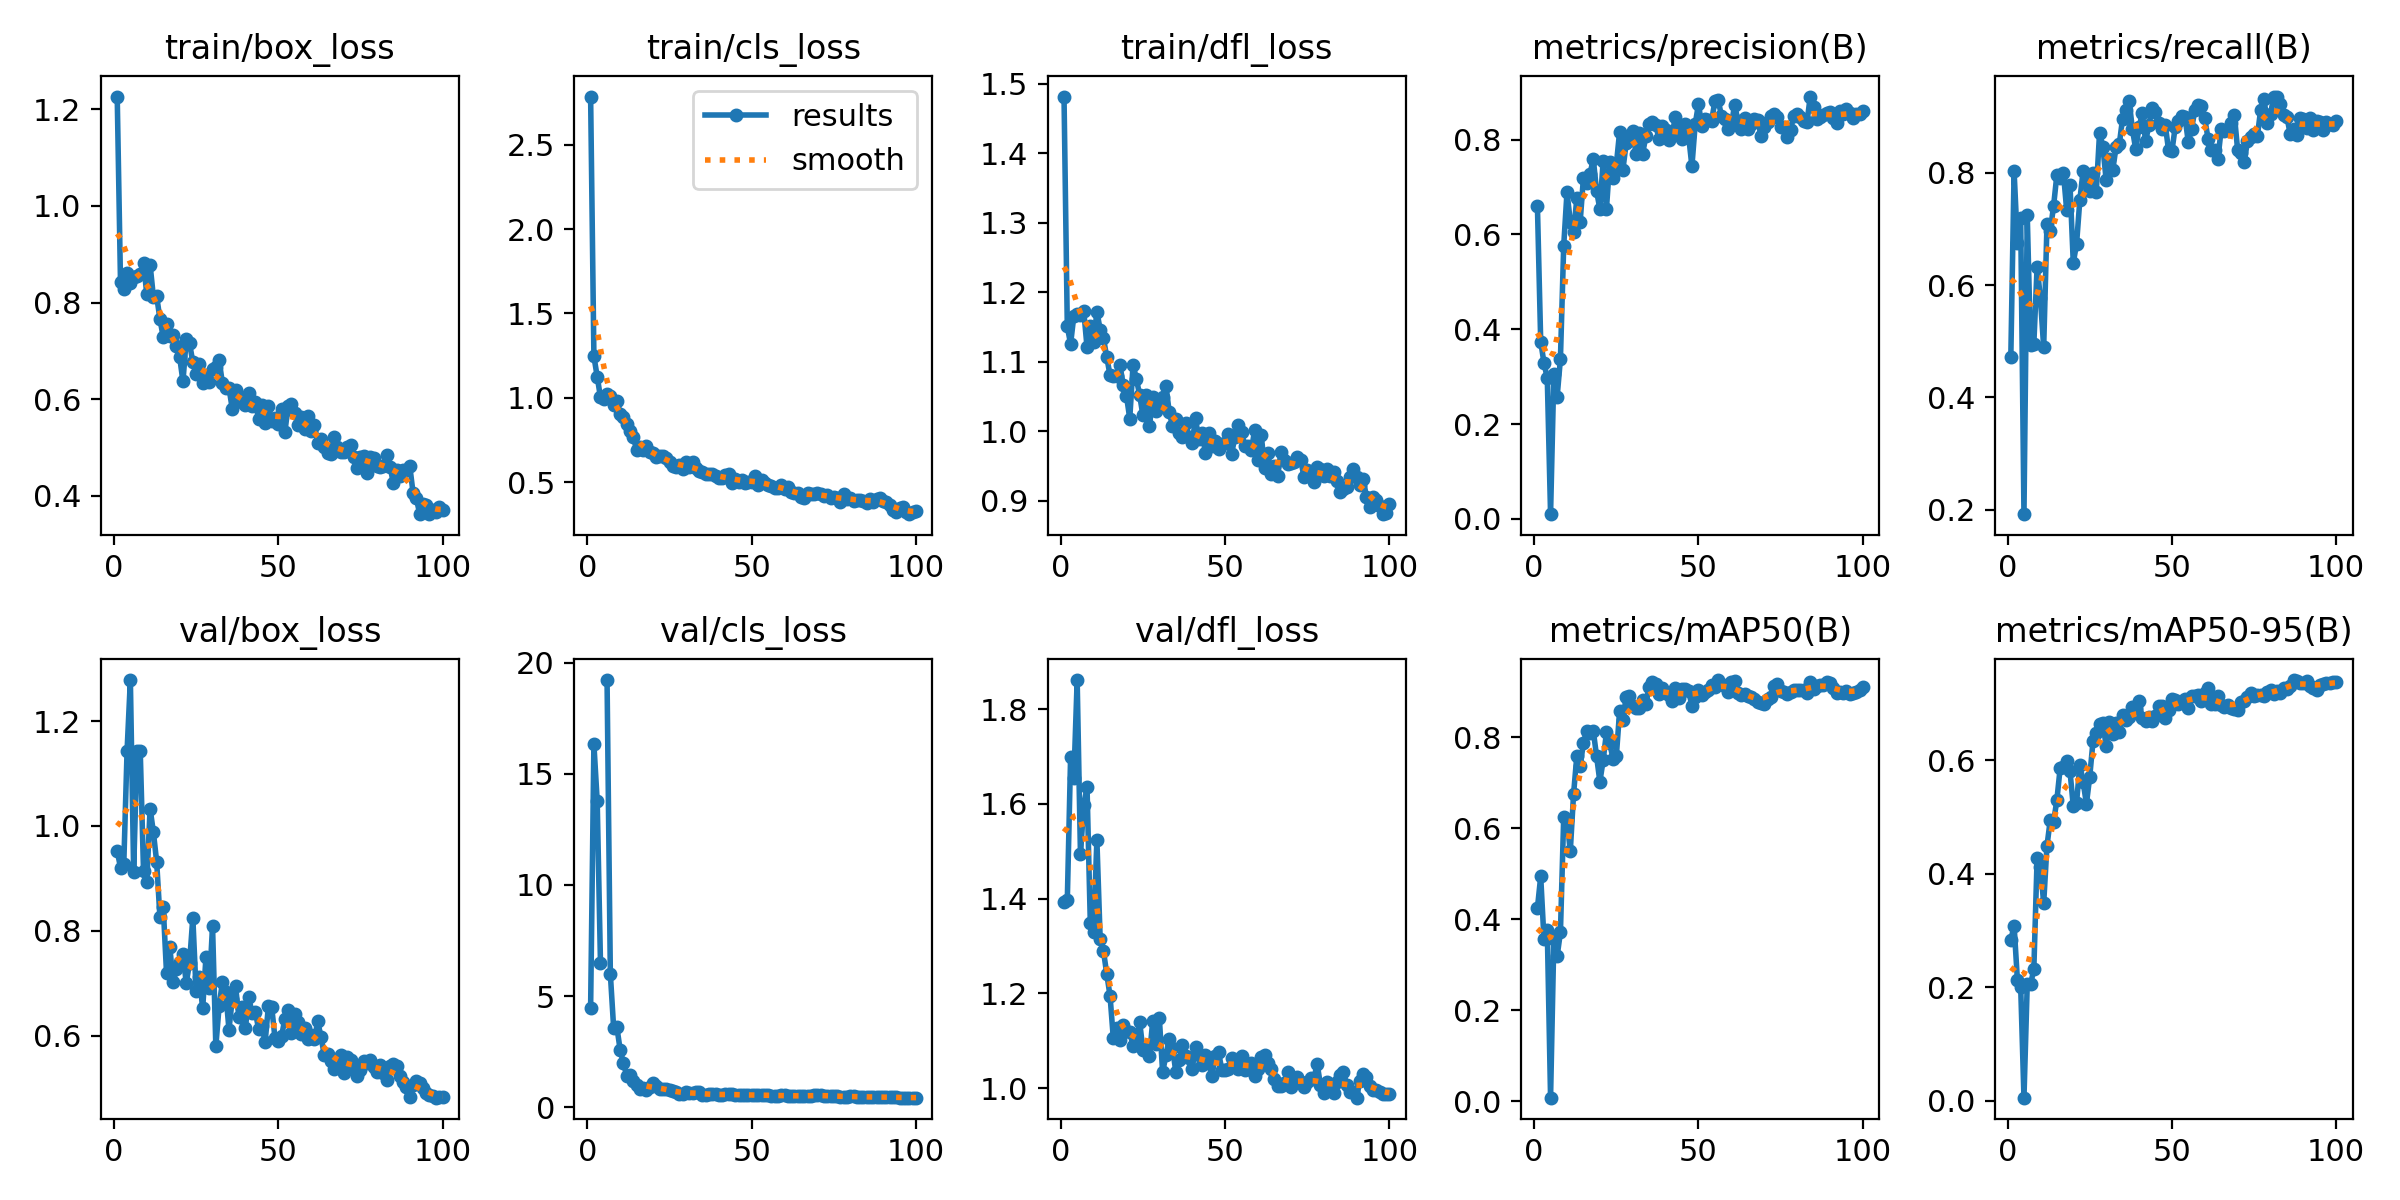

The file beside this chart, header and first rows:
epoch, train/box_loss, train/cls_loss, train/dfl_loss, metrics/precision(B), metrics/recall(B), metrics/mAP50(B), metrics/mAP50-95(B), val/box_loss, val/cls_loss, val/dfl_loss, lr/pg0, lr/pg1, lr/pg2
1, 1.226, 2.787, 1.482, 0.6602, 0.4715, 0.4242, 0.2829, 0.9528, 4.474, 1.393, 0.00015, 0.00015, 0.00015
2, 0.842, 1.246, 1.151, 0.374, 0.8023, 0.4938, 0.3087, 0.9204, 16.34, 1.397, 0.0003094, 0.0003094, 0.0003094
3, 0.8276, 1.126, 1.126, 0.3289, 0.6751, 0.3557, 0.2133, 0.9276, 13.78, 1.698, 0.0004656, 0.0004656, 0.0004656
4, 0.8607, 1.002, 1.166, 0.2967, 0.7189, 0.3758, 0.2013, 1.144, 6.479, 1.654, 0.0006186, 0.0006186, 0.0006186
5, 0.8398, 0.9949, 1.169, 0.00989, 0.1923, 0.00799, 0.0056, 1.278, inf, 1.861, 0.0007683, 0.0007683, 0.0007683
6, 0.8538, 1.022, 1.168, 0.3055, 0.7246, 0.3558, 0.2058, 0.9129, 19.22, 1.494, 0.0009149, 0.0009149, 0.0009149
7, 0.8554, 1.008, 1.173, 0.2578, 0.4929, 0.3191, 0.2054, 1.143, 5.999, 1.597, 0.001058, 0.001058, 0.001058
8, 0.8596, 0.958, 1.121, 0.3373, 0.4948, 0.3711, 0.2314, 1.143, 3.582, 1.635, 0.001163, 0.001163, 0.001163
9, 0.8819, 0.9813, 1.152, 0.5764, 0.6328, 0.6245, 0.4268, 0.9149, 3.59, 1.349, 0.001151, 0.001151, 0.001151
10, 0.8171, 0.903, 1.128, 0.6892, 0.5765, 0.6181, 0.4124, 0.8928, 2.567, 1.33, 0.001139, 0.001139, 0.001139
11, 0.8784, 0.8885, 1.172, 0.6273, 0.4893, 0.5494, 0.3481, 1.033, 1.976, 1.524, 0.001126, 0.001126, 0.001126
12, 0.8122, 0.8424, 1.146, 0.6042, 0.7082, 0.6751, 0.4492, 0.9885, 1.405, 1.315, 0.001114, 0.001114, 0.001114
13, 0.8132, 0.802, 1.134, 0.677, 0.6967, 0.7593, 0.4945, 0.9318, 1.454, 1.29, 0.001102, 0.001102, 0.001102
14, 0.7657, 0.7668, 1.107, 0.6262, 0.7401, 0.7363, 0.4909, 0.8258, 1.196, 1.242, 0.001089, 0.001089, 0.001089
15, 0.7285, 0.6904, 1.081, 0.7196, 0.7954, 0.7871, 0.5293, 0.8459, 0.9895, 1.195, 0.001077, 0.001077, 0.001077
16, 0.7551, 0.7096, 1.079, 0.7091, 0.7904, 0.8143, 0.5853, 0.7197, 0.8309, 1.105, 0.001064, 0.001064, 0.001064
17, 0.7306, 0.6902, 1.079, 0.728, 0.7998, 0.8084, 0.5887, 0.7698, 0.8465, 1.126, 0.001052, 0.001052, 0.001052
18, 0.7332, 0.7152, 1.095, 0.7591, 0.7328, 0.8138, 0.5979, 0.7016, 0.7797, 1.101, 0.00104, 0.00104, 0.00104
19, 0.7094, 0.6809, 1.067, 0.6916, 0.7788, 0.7578, 0.5809, 0.7279, 0.8878, 1.134, 0.001027, 0.001027, 0.001027
20, 0.6868, 0.6694, 1.051, 0.6537, 0.6395, 0.7022, 0.5191, 0.7409, 1.09, 1.121, 0.001015, 0.001015, 0.001015
21, 0.6367, 0.6455, 1.018, 0.7548, 0.673, 0.7488, 0.5252, 0.7552, 0.9325, 1.12, 0.001002, 0.001002, 0.001002
22, 0.7237, 0.6542, 1.095, 0.6543, 0.7514, 0.8103, 0.5916, 0.7007, 0.8298, 1.089, 0.0009901, 0.0009901, 0.0009901
23, 0.7165, 0.6528, 1.076, 0.7538, 0.8032, 0.7862, 0.5616, 0.7385, 0.8127, 1.095, 0.0009778, 0.0009778, 0.0009778
24, 0.6762, 0.645, 1.052, 0.72, 0.7815, 0.7528, 0.523, 0.8254, 0.8231, 1.141, 0.0009654, 0.0009654, 0.0009654
25, 0.6516, 0.6162, 1.023, 0.7466, 0.7681, 0.758, 0.5704, 0.6846, 0.7904, 1.081, 0.000953, 0.000953, 0.000953
26, 0.6723, 0.5968, 1.053, 0.8162, 0.7988, 0.8563, 0.633, 0.7115, 0.7281, 1.088, 0.0009406, 0.0009406, 0.0009406
27, 0.6326, 0.5899, 1.008, 0.7361, 0.7663, 0.837, 0.6476, 0.6521, 0.6673, 1.068, 0.0009283, 0.0009283, 0.0009283
28, 0.6508, 0.5994, 1.049, 0.7926, 0.8713, 0.889, 0.6628, 0.75, 0.5896, 1.143, 0.0009159, 0.0009159, 0.0009159
29, 0.6347, 0.577, 1.028, 0.8037, 0.8462, 0.89, 0.6651, 0.6917, 0.6119, 1.093, 0.0009035, 0.0009035, 0.0009035
30, 0.6624, 0.6165, 1.036, 0.8177, 0.7872, 0.8686, 0.6247, 0.8089, 0.6706, 1.148, 0.0008911, 0.0008911, 0.0008911
31, 0.6658, 0.5897, 1.049, 0.7697, 0.8239, 0.8642, 0.667, 0.5799, 0.6322, 1.034, 0.0008787, 0.0008787, 0.0008787
32, 0.6808, 0.6213, 1.065, 0.8141, 0.8042, 0.8638, 0.6452, 0.6565, 0.656, 1.069, 0.0008664, 0.0008664, 0.0008664
33, 0.6331, 0.5831, 1.028, 0.77, 0.8448, 0.8812, 0.6645, 0.7024, 0.6723, 1.105, 0.000854, 0.000854, 0.000854
34, 0.6241, 0.5645, 1.007, 0.8076, 0.8505, 0.8735, 0.6499, 0.6836, 0.6697, 1.085, 0.0008416, 0.0008416, 0.0008416
35, 0.6235, 0.5574, 1.018, 0.8327, 0.8961, 0.9109, 0.6793, 0.6119, 0.5689, 1.035, 0.0008293, 0.0008293, 0.0008293
36, 0.5802, 0.5457, 0.998, 0.8379, 0.9112, 0.9208, 0.6699, 0.6706, 0.5604, 1.059, 0.0008169, 0.0008169, 0.0008169
37, 0.6181, 0.5457, 0.992, 0.8303, 0.9268, 0.9162, 0.6751, 0.6942, 0.5737, 1.091, 0.0008045, 0.0008045, 0.0008045
38, 0.604, 0.5468, 1.012, 0.8012, 0.8768, 0.8943, 0.6929, 0.6365, 0.5845, 1.068, 0.0007921, 0.0007921, 0.0007921
39, 0.5945, 0.5358, 0.9919, 0.8279, 0.8416, 0.9068, 0.6927, 0.654, 0.573, 1.065, 0.0007797, 0.0007797, 0.0007797
40, 0.5884, 0.5212, 0.9835, 0.8207, 0.8804, 0.8962, 0.7042, 0.6148, 0.5371, 1.042, 0.0007674, 0.0007674, 0.0007674
41, 0.6128, 0.5254, 1.019, 0.7984, 0.9052, 0.8917, 0.6734, 0.6732, 0.5629, 1.088, 0.000755, 0.000755, 0.000755
42, 0.5858, 0.5426, 0.9884, 0.8144, 0.8559, 0.8798, 0.6691, 0.6443, 0.5722, 1.071, 0.0007426, 0.0007426, 0.0007426
43, 0.5944, 0.5449, 0.9979, 0.8468, 0.8839, 0.9073, 0.6764, 0.6459, 0.6082, 1.049, 0.0007302, 0.0007302, 0.0007302
44, 0.5589, 0.4954, 0.969, 0.8164, 0.9156, 0.8864, 0.6685, 0.6135, 0.5863, 1.07, 0.0007179, 0.0007179, 0.0007179
45, 0.5884, 0.5195, 0.9976, 0.801, 0.9085, 0.9049, 0.6781, 0.618, 0.5701, 1.053, 0.0007055, 0.0007055, 0.0007055
46, 0.55, 0.5013, 0.9788, 0.8322, 0.8891, 0.9066, 0.695, 0.588, 0.5385, 1.025, 0.0006931, 0.0006931, 0.0006931
47, 0.5859, 0.5132, 0.9857, 0.8077, 0.8769, 0.9015, 0.695, 0.6568, 0.5409, 1.069, 0.0006808, 0.0006808, 0.0006808
48, 0.555, 0.496, 0.9749, 0.7437, 0.8842, 0.8687, 0.6737, 0.6546, 0.5622, 1.077, 0.0006684, 0.0006684, 0.0006684
49, 0.5603, 0.4993, 0.981, 0.8326, 0.8394, 0.8873, 0.688, 0.5952, 0.5465, 1.039, 0.000656, 0.000656, 0.000656
50, 0.5497, 0.5031, 0.9824, 0.8752, 0.8377, 0.9039, 0.7068, 0.5897, 0.5436, 1.038, 0.0006436, 0.0006436, 0.0006436
51, 0.5796, 0.5344, 0.9953, 0.8297, 0.8809, 0.8921, 0.7062, 0.5993, 0.5289, 1.04, 0.0006312, 0.0006312, 0.0006312
52, 0.5313, 0.4844, 0.9677, 0.8442, 0.8927, 0.9, 0.6997, 0.6319, 0.5577, 1.064, 0.0006189, 0.0006189, 0.0006189
53, 0.5868, 0.5142, 0.9922, 0.8412, 0.9007, 0.9034, 0.7038, 0.6482, 0.5622, 1.06, 0.0006065, 0.0006065, 0.0006065
54, 0.5894, 0.4923, 1.009, 0.84, 0.8987, 0.9136, 0.7083, 0.6045, 0.538, 1.041, 0.0005941, 0.0005941, 0.0005941
55, 0.5713, 0.4849, 0.9982, 0.8814, 0.8539, 0.9109, 0.6923, 0.6413, 0.5343, 1.069, 0.0005818, 0.0005818, 0.0005818
56, 0.5466, 0.4763, 0.979, 0.8831, 0.8783, 0.9253, 0.7127, 0.6264, 0.5177, 1.038, 0.0005694, 0.0005694, 0.0005694
57, 0.5629, 0.4671, 0.9788, 0.8497, 0.9116, 0.9156, 0.7122, 0.6027, 0.5158, 1.041, 0.000557, 0.000557, 0.000557
58, 0.5388, 0.4628, 0.9726, 0.8442, 0.9204, 0.9118, 0.7141, 0.6143, 0.5172, 1.053, 0.0005446, 0.0005446, 0.0005446
59, 0.5652, 0.4839, 1.002, 0.8224, 0.9188, 0.8999, 0.7038, 0.5945, 0.5556, 1.026, 0.0005322, 0.0005322, 0.0005322
60, 0.5338, 0.4569, 0.9587, 0.8313, 0.8963, 0.92, 0.7184, 0.6008, 0.5265, 1.041, 0.0005199, 0.0005199, 0.0005199
... 40 more rows
